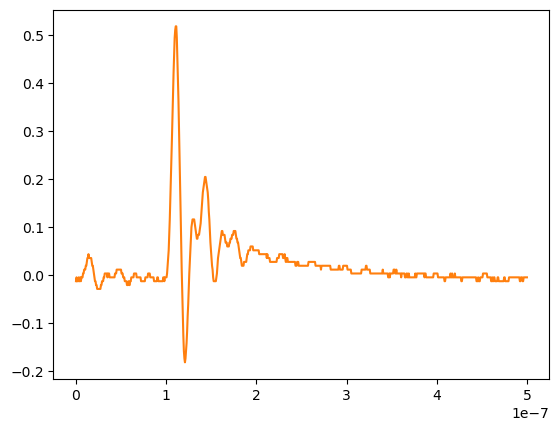

The data file committed next to this chart (first rows):
# KEYSIGHT TECHNOLOGIES, MSO-X 3024T, MY58262555, 07.30.2019051434
# time, 1
# 2024-07-25 15:38:07.534220
0.000000000000000000e+00, -1.350499999999999964e-02
6.009615384615384582e-10, -5.464819999999999574e-03
1.201923076923076916e-09, -1.350499999999999964e-02
1.802884615384615271e-09, -1.350499999999999964e-02
2.403846153846153833e-09, -1.350499999999999964e-02
3.004807692307692394e-09, -5.464819999999999574e-03
3.605769230769230542e-09, -1.350499999999999964e-02
4.206730769230769104e-09, -1.350499999999999964e-02
4.807692307692307666e-09, -5.464819999999999574e-03
5.408653846153846227e-09, -1.350499999999999964e-02
6.009615384615384789e-09, -5.464819999999999574e-03
6.610576923076923350e-09, -5.464819999999999574e-03
7.211538461538461085e-09, -5.464819999999999574e-03
7.812499999999999646e-09, 2.575379999999999944e-03
8.413461538461538208e-09, 2.575379999999999944e-03
9.014423076923076770e-09, 1.061559999999999934e-02
9.615384615384615331e-09, 1.061559999999999934e-02
1.021634615384615389e-08, 1.061559999999999934e-02
1.081730769230769245e-08, 1.865580000000000016e-02
1.141826923076923102e-08, 1.865580000000000016e-02
1.201923076923076958e-08, 2.669600000000000098e-02
1.262019230769230814e-08, 3.473620000000000180e-02
1.322115384615384670e-08, 3.473620000000000180e-02
1.382211538461538526e-08, 4.277639999999999915e-02
1.442307692307692217e-08, 3.473620000000000180e-02
1.502403846153846073e-08, 3.473620000000000180e-02
1.562499999999999929e-08, 3.473620000000000180e-02
1.622596153846153785e-08, 3.473620000000000180e-02
1.682692307692307642e-08, 3.473620000000000180e-02
1.742788461538461498e-08, 2.669600000000000098e-02
1.802884615384615354e-08, 1.865580000000000016e-02
1.862980769230769210e-08, 1.865580000000000016e-02
1.923076923076923066e-08, 1.061559999999999934e-02
1.983173076923076922e-08, 2.575379999999999944e-03
2.043269230769230779e-08, -5.464819999999999574e-03
2.103365384615384635e-08, -1.350499999999999964e-02
2.163461538461538491e-08, -1.350499999999999964e-02
2.223557692307692347e-08, -2.154520000000000046e-02
2.283653846153846203e-08, -2.154520000000000046e-02
2.343750000000000059e-08, -2.958540000000000128e-02
2.403846153846153916e-08, -2.958540000000000128e-02
2.463942307692307772e-08, -2.958540000000000128e-02
2.524038461538461628e-08, -2.958540000000000128e-02
2.584134615384615484e-08, -2.958540000000000128e-02
2.644230769230769340e-08, -2.958540000000000128e-02
2.704326923076923196e-08, -2.958540000000000128e-02
2.764423076923077052e-08, -2.154520000000000046e-02
2.824519230769230909e-08, -2.154520000000000046e-02
2.884615384615384434e-08, -1.350499999999999964e-02
2.944711538461538290e-08, -1.350499999999999964e-02
3.004807692307692146e-08, -1.350499999999999964e-02
3.064903846153846333e-08, -5.464819999999999574e-03
3.124999999999999859e-08, -5.464819999999999574e-03
3.185096153846154046e-08, 2.575379999999999944e-03
3.245192307692307571e-08, 2.575379999999999944e-03
3.305288461538461758e-08, 2.575379999999999944e-03
3.365384615384615283e-08, 2.575379999999999944e-03
3.425480769230769470e-08, 2.575379999999999944e-03
... 775 more rows
